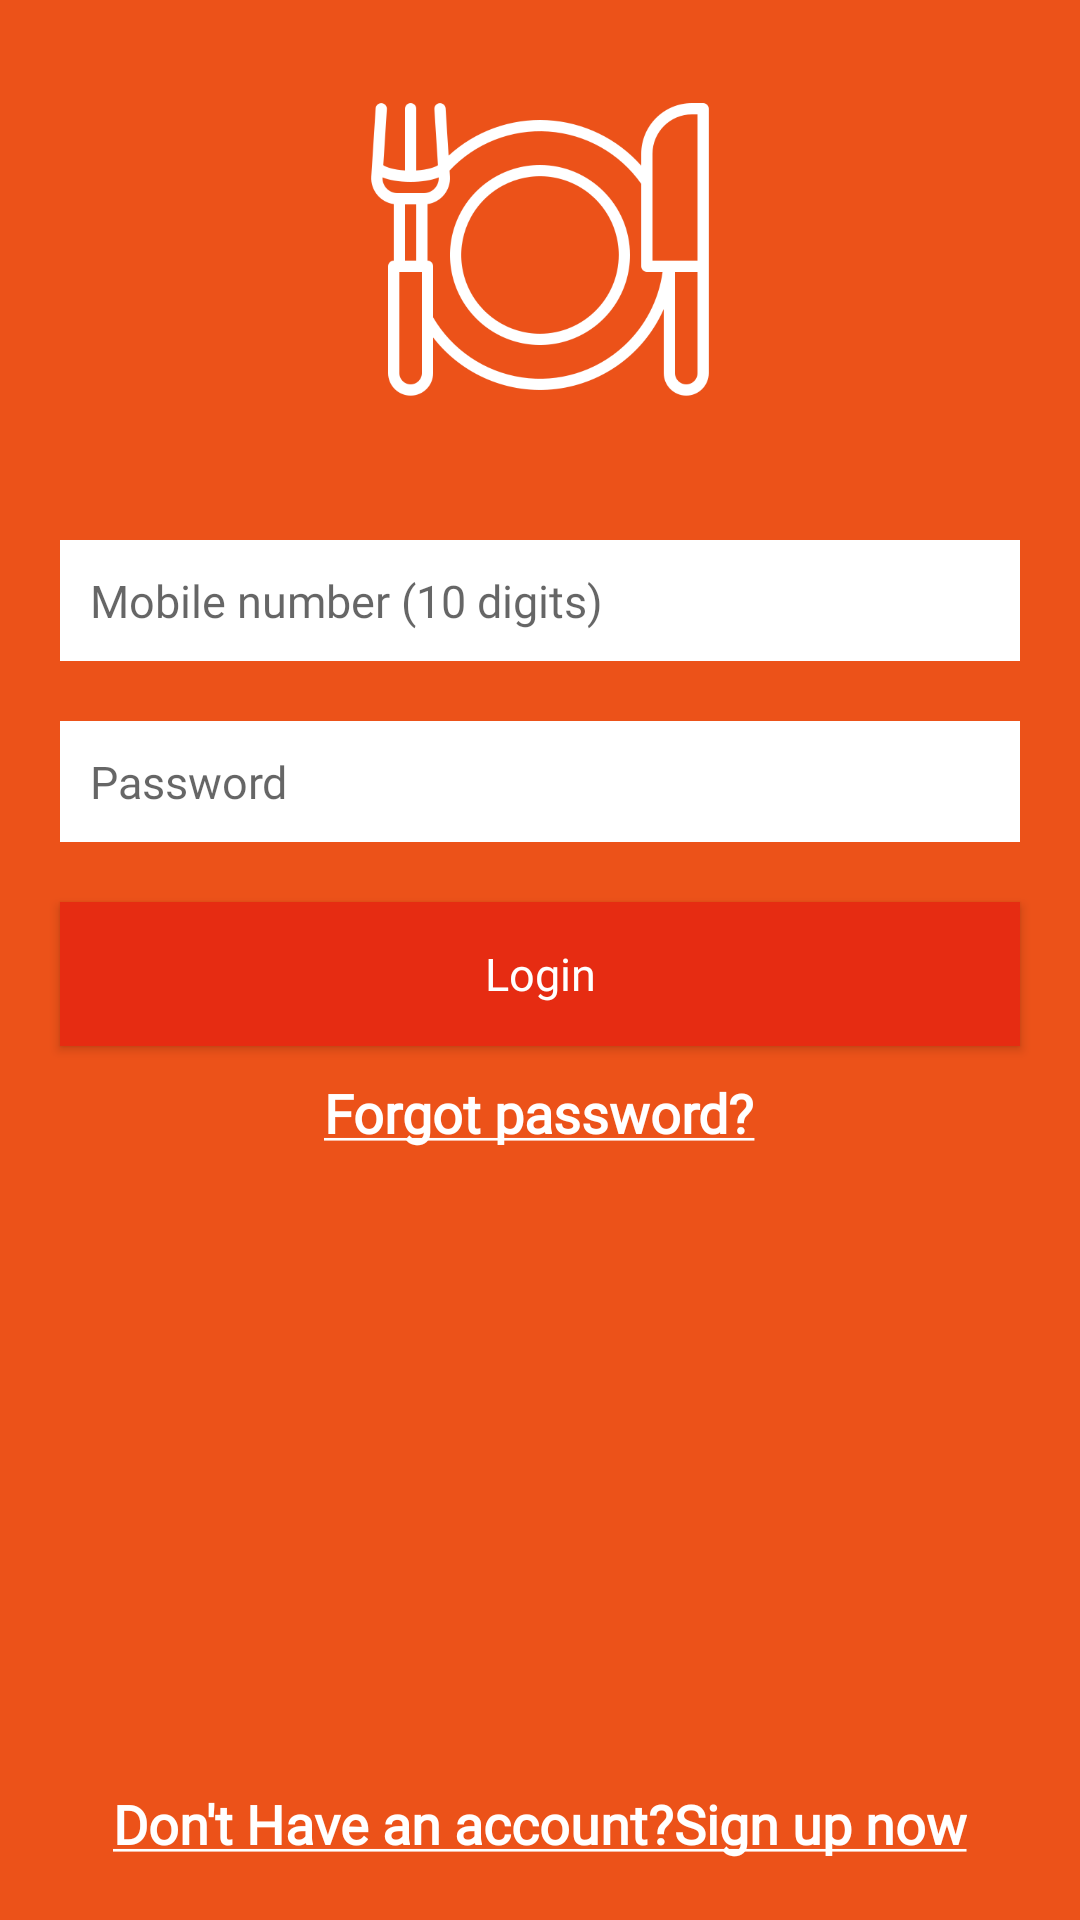

Android layout source for this screen:
<!-- AndroidManifest.xml: application theme AppTheme -->
<!-- res/layout/activity_loginactivity.xml -->
<?xml version="1.0" encoding="utf-8"?>
<RelativeLayout xmlns:android="http://schemas.android.com/apk/res/android"
    xmlns:app="http://schemas.android.com/apk/res-auto"
    xmlns:tools="http://schemas.android.com/tools"
    android:layout_width="match_parent"
    android:layout_height="match_parent"
    tools:context=".activities.Loginactivity"
    android:background="@color/colorPrimary"
    >
    <ImageView
        android:id="@+id/foodtruck"
        android:layout_width="120dp"
        android:layout_height="120dp"
        android:layout_margin="25dp"
        android:padding="10dp"
        android:layout_centerHorizontal="true"
        android:background="@drawable/dinner"
        />
    <EditText
        android:id="@+id/loginnumber"
        android:layout_width="match_parent"
        android:layout_height="wrap_content"
        android:layout_below="@+id/foodtruck"
        android:background="@color/white"
        android:fontFamily="@font/comic"
        android:padding="10dp"
        android:drawablePadding="8dp"
        android:inputType="phone"
        android:textSize="15sp"
        android:hint="Mobile number (10 digits)"
        android:layout_marginStart="20dp"
        android:layout_marginEnd="20dp"
        android:layout_marginTop="10dp"
        android:layout_marginBottom="10dp"
        android:drawableStart="@drawable/ic_phone_android_black_24dp"/>
    <EditText
        android:id="@+id/password"
        android:layout_width="match_parent"
        android:layout_height="wrap_content"
        android:layout_below="@+id/loginnumber"
        android:background="@color/white"
        android:padding="10dp"
        android:drawablePadding="8dp"
        android:inputType="textPassword"
        android:hint="Password"
        android:textSize="15sp"
        android:layout_marginStart="20dp"
        android:layout_marginEnd="20dp"
        android:layout_marginTop="10dp"
        android:fontFamily="@font/comic"
        android:layout_marginBottom="10dp"
        android:drawableStart="@drawable/ic_lock_black_24dp"/>
    <Button
        android:id="@+id/loginbutton"
        android:layout_width="match_parent"
        android:layout_below="@+id/password"
        android:layout_height="wrap_content"
        android:layout_marginStart="20dp"
        android:layout_marginEnd="20dp"
        android:layout_marginBottom="10dp"
        android:layout_marginTop="10dp"
        android:textColor="@color/white"
        android:textSize="15sp"
        android:fontFamily="@font/comic"
        android:padding="5dp"
        android:text="Login"
        android:textAlignment="center"
        android:textAllCaps="false"
        android:background="@color/colorPrimaryDark"/>
    <TextView
        android:id="@+id/forgotpassword"
        android:layout_width="wrap_content"
        android:layout_height="wrap_content"
        android:textColor="@color/white"
        android:textSize="18sp"
        android:layout_centerHorizontal="true"
        android:layout_below="@id/loginbutton"
        android:text="@string/forgot_password"
        android:fontFamily="@font/comic"
        android:textStyle="bold"
        />
    <TextView
        android:id="@+id/signup"
        android:layout_width="wrap_content"
        android:layout_height="wrap_content"
        android:textColor="@color/white"
        android:textSize="18sp"
        android:layout_alignParentBottom="true"
        android:layout_centerHorizontal="true"
        android:layout_margin="10dp"
        android:padding="10dp"
        android:text="@string/don_t_have_an_account_sign_up_now"
        android:fontFamily="@font/comic"
        android:textStyle="bold"
        />


</RelativeLayout>
<!-- resources referenced by this layout -->
<resources>
  <color name="colorPrimary">#EC5219</color>
  <color name="colorPrimaryDark">#E62C12</color>
  <color name="white">#ffffff</color>
  <!-- drawable dinner: png bitmap (drawable, 16840 bytes) -->
  <string name="don_t_have_an_account_sign_up_now"><u>Don\'t Have an account?Sign up now</u></string>
  <string name="forgot_password"><u>Forgot password?</u></string>
  <style name="AppTheme" parent="Theme.AppCompat.Light.NoActionBar">
          
          <item name="colorPrimary">@color/colorPrimary</item>
          <item name="colorPrimaryDark">@color/colorPrimaryDark</item>
          <item name="colorAccent">@color/colorAccent</item>
          <item name="fontFamily">@font/comic</item>
      </style>
  <color name="colorAccent">#0C1F99</color>
</resources>
